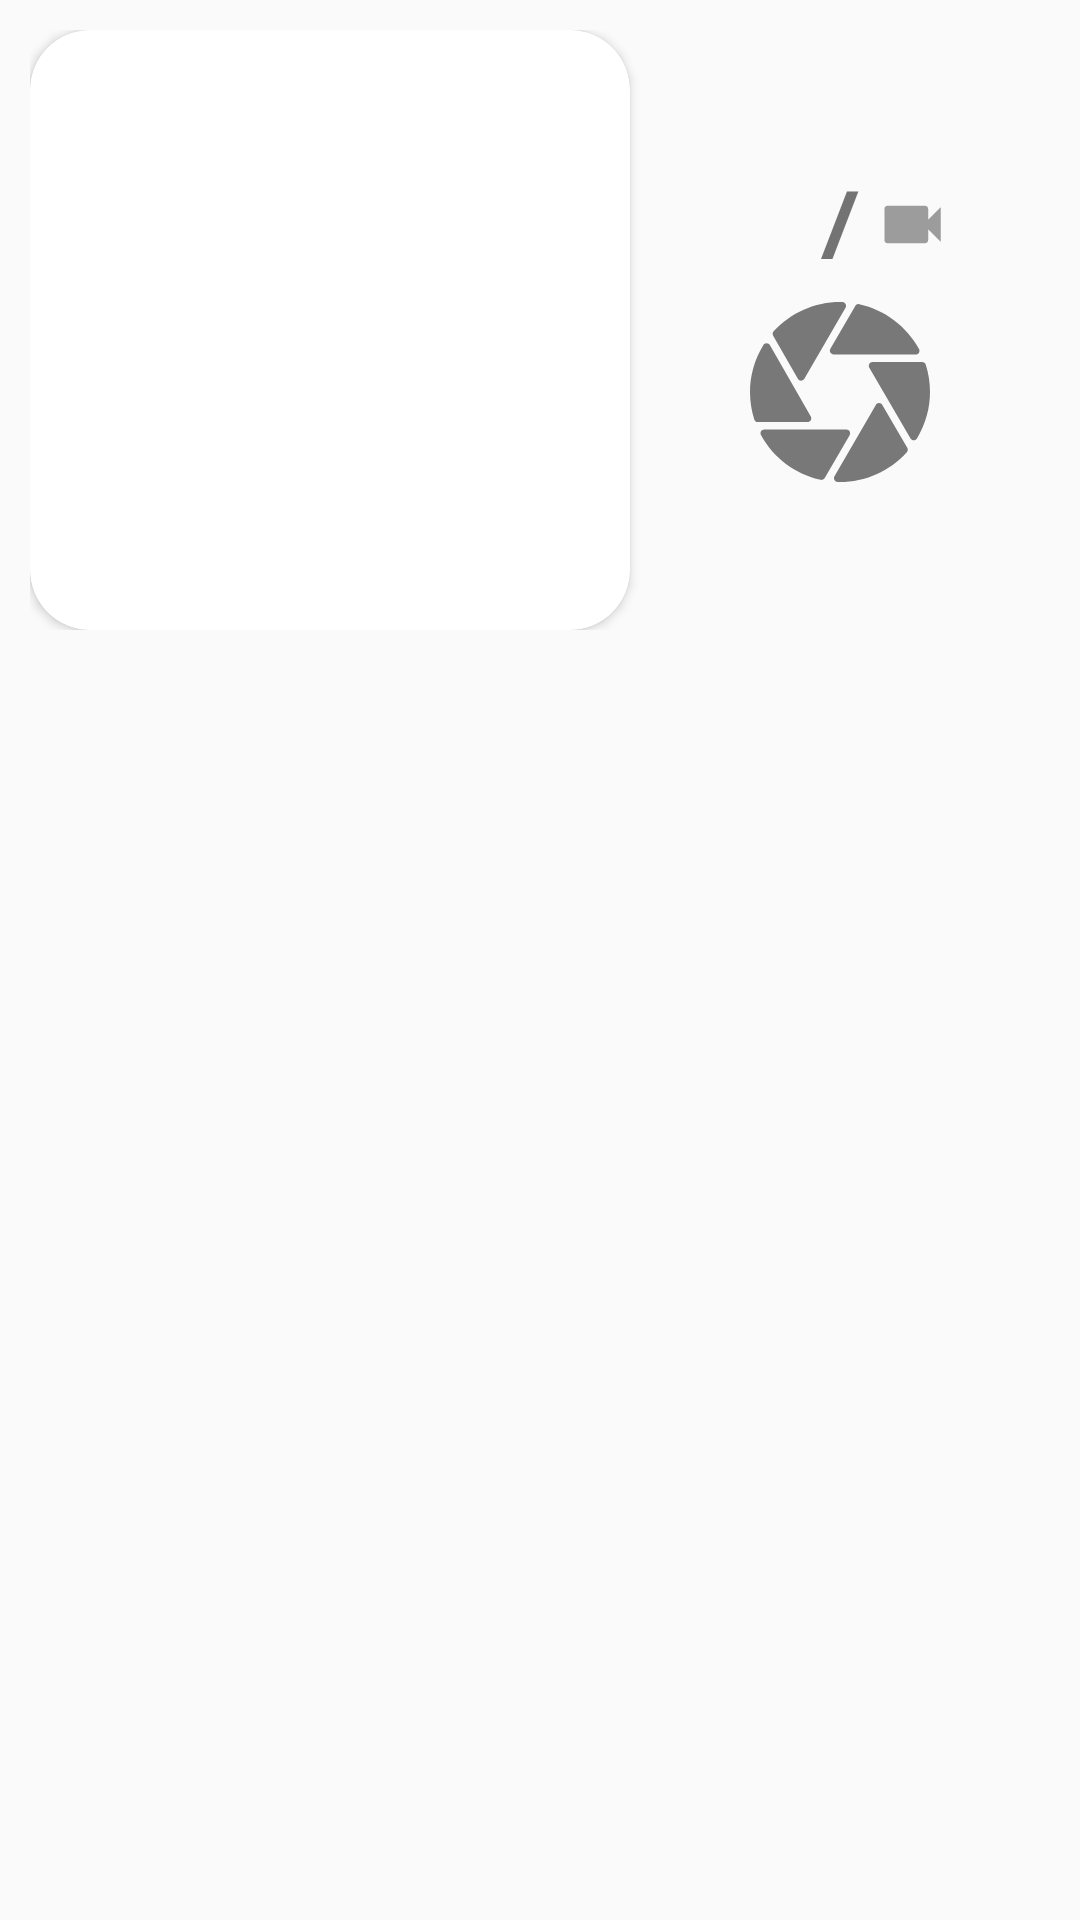

Android layout source for this screen:
<!-- AndroidManifest.xml: application theme AppTheme -->
<!-- res/layout/fragment_story.xml -->
<?xml version="1.0" encoding="utf-8"?>
<LinearLayout
    xmlns:android="http://schemas.android.com/apk/res/android"
    xmlns:app="http://schemas.android.com/apk/res-auto"
    android:layout_width="match_parent"
    android:layout_height="match_parent"
    android:orientation="vertical">

    <LinearLayout
        android:layout_width="match_parent"
        android:layout_height="wrap_content"
        android:layout_weight="0"
        android:orientation="horizontal"
        android:padding="10dp">

        <androidx.cardview.widget.CardView
            android:id="@+id/card"
            android:layout_width="200dp"
            android:layout_height="200dp"
            app:cardCornerRadius="20dp"
            >

            <TextureView
                android:id="@+id/textureView"
                android:layout_width="200dp"
                android:layout_height="200dp"
                />

        </androidx.cardview.widget.CardView>

        <LinearLayout
            android:layout_width="0dp"
            android:layout_height="150sp"
            android:layout_gravity="center"
            android:layout_weight="1"
            android:gravity="center"
            android:orientation="vertical">

            <LinearLayout
                android:layout_width="match_parent"
                android:layout_height="wrap_content"
                android:layout_gravity="center"
                android:gravity="center"
                android:orientation="horizontal">

                <Button
                    android:id="@+id/camera"
                    android:layout_width="20dp"
                    android:layout_height="20dp"
                    android:layout_marginEnd="4dp"
                    android:background="@drawable/ic_camera" />

                <TextView
                    android:layout_width="wrap_content"
                    android:layout_height="40dp"
                    android:layout_marginTop="-9dp"
                    android:text="/"
                    android:textSize="50dp" />

                <Button
                    android:id="@+id/video"
                    android:layout_width="25dp"
                    android:layout_height="25dp"
                    android:layout_marginLeft="4dp"
                    android:background="@drawable/ic_videocam_light" />
            </LinearLayout>

            <Button
                android:id="@+id/take"
                android:layout_width="60dp"
                android:layout_height="60dp"
                android:layout_marginTop="10dp"
                android:background="@drawable/ic_lens"
                android:visibility="visible"/>

        </LinearLayout>
    </LinearLayout>

    <LinearLayout
        android:layout_width="match_parent"
        android:layout_height="match_parent"
        android:layout_weight="1"
        android:orientation="vertical">

        <androidx.recyclerview.widget.RecyclerView
            android:id="@+id/recycleview"
            android:layout_width="match_parent"
            android:layout_height="match_parent" />
    </LinearLayout>

</LinearLayout>
<!-- resources referenced by this layout -->
<resources>
  <!-- drawable ic_lens: vector/xml drawable (drawable, 2445 chars, omitted) -->
  <!-- drawable ic_videocam_light (drawable) -->
  <vector android:height="24dp" android:tint="#9C9C9C"
      android:viewportHeight="24.0" android:viewportWidth="24.0"
      android:width="24dp" xmlns:android="http://schemas.android.com/apk/res/android">
      <path android:fillColor="#FF000000" android:pathData="M17,10.5V7c0,-0.55 -0.45,-1 -1,-1H4c-0.55,0 -1,0.45 -1,1v10c0,0.55 0.45,1 1,1h12c0.55,0 1,-0.45 1,-1v-3.5l4,4v-11l-4,4z"/>
  </vector>
  <style name="AppTheme" parent="Theme.AppCompat.Light.NoActionBar">
          
          <item name="colorPrimary">@color/colorPrimary</item>
          <item name="colorPrimaryDark">@color/colorPrimaryDark</item>
          <item name="colorAccent">@color/colorAccent</item>
      </style>
  <color name="colorPrimary">#ED3237</color>
  <color name="colorPrimaryDark">#cc0011</color>
  <color name="colorAccent">#cc0011</color>
</resources>
